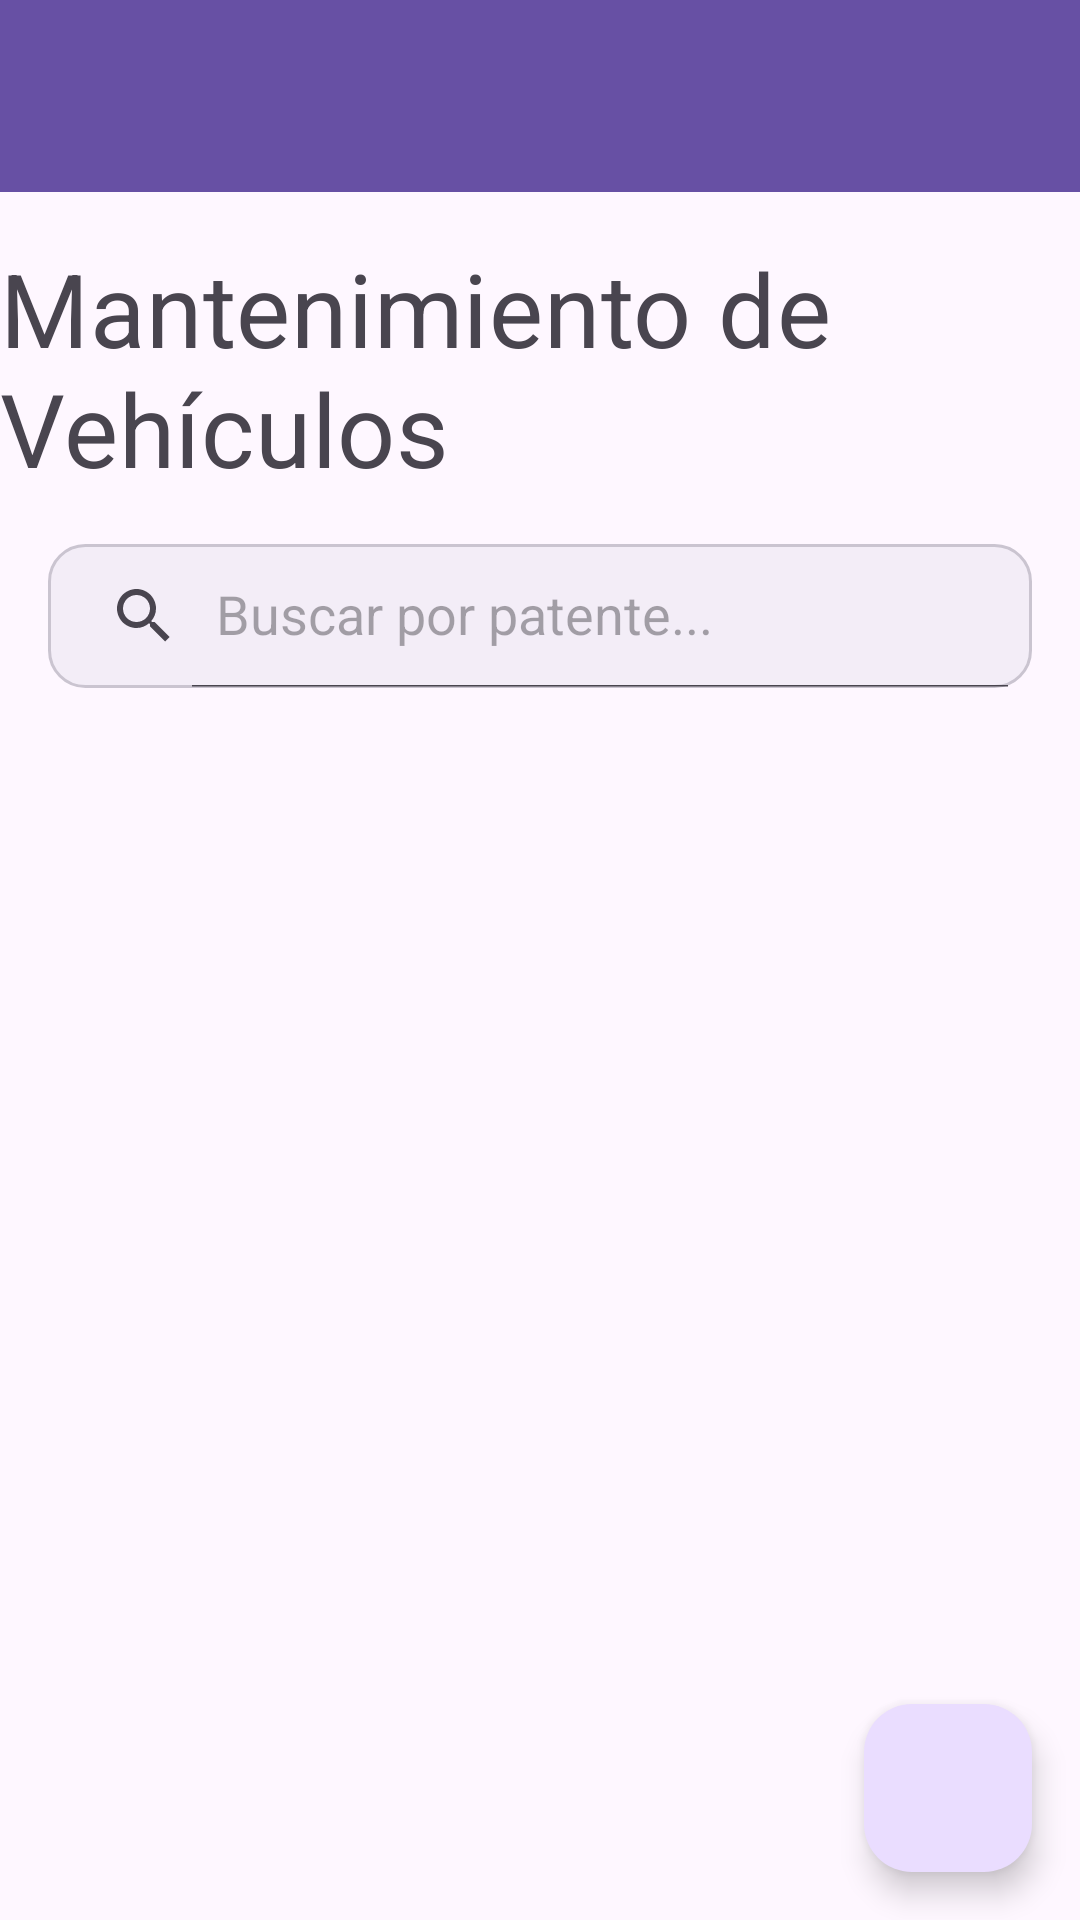

Write the Android layout XML for this screen, with the resource values it uses.
<!-- AndroidManifest.xml: application theme Theme.MantenimientoVehiculos -->
<!-- res/layout/activity_main.xml -->
<?xml version="1.0" encoding="utf-8"?>
<androidx.coordinatorlayout.widget.CoordinatorLayout
    xmlns:android="http://schemas.android.com/apk/res/android"
    xmlns:app="http://schemas.android.com/apk/res-auto"
    xmlns:tools="http://schemas.android.com/tools"
    android:layout_width="match_parent"
    android:layout_height="match_parent"
    tools:context=".ui.MainActivity">

    <LinearLayout
        android:layout_width="match_parent"
        android:layout_height="match_parent"
        android:orientation="vertical">

        
        <androidx.appcompat.widget.Toolbar
            android:id="@+id/toolbar_main"
            android:layout_width="match_parent"
            android:layout_height="?attr/actionBarSize"
            android:background="?attr/colorPrimary"
            android:theme="?attr/actionBarTheme"
            app:titleTextColor="?attr/colorOnPrimary" />

        
        <TextView
            style="?attr/textAppearanceHeadline4"
            android:layout_width="wrap_content"
            android:layout_height="wrap_content"
            android:layout_gravity="center_horizontal"
            android:layout_marginTop="16dp"
            android:layout_marginBottom="16dp"
            android:text="Mantenimiento de Vehículos" />

        
        <androidx.appcompat.widget.SearchView
            android:id="@+id/search_view"
            android:layout_width="match_parent"
            android:layout_height="wrap_content"
            android:layout_marginHorizontal="16dp"
            android:layout_marginBottom="8dp"
            android:background="@drawable/item_background"
            app:iconifiedByDefault="false"
            app:queryHint="Buscar por patente..." />

        
        <androidx.recyclerview.widget.RecyclerView
            android:id="@+id/recycler_view_vehicles"
            android:layout_width="match_parent"
            android:layout_height="0dp"
            android:layout_weight="1"
            android:padding="8dp"
            tools:listitem="@layout/list_item_vehicle" />

    </LinearLayout>

    
    <com.google.android.material.floatingactionbutton.FloatingActionButton
        android:id="@+id/fab_add_vehicle"
        android:layout_width="wrap_content"
        android:layout_height="wrap_content"
        android:layout_gravity="bottom|end"
        android:layout_margin="16dp"
        android:contentDescription="Añadir vehículo"
        app:srcCompat="@drawable/ic_add" />

</androidx.coordinatorlayout.widget.CoordinatorLayout>
<!-- res/layout/list_item_vehicle.xml (included above) -->
<?xml version="1.0" encoding="utf-8"?>
<com.google.android.material.card.MaterialCardView
    xmlns:android="http://schemas.android.com/apk/res/android"
    xmlns:app="http://schemas.android.com/apk/res-auto"
    xmlns:tools="http://schemas.android.com/tools"
    android:layout_width="match_parent"
    android:layout_height="wrap_content"
    android:layout_marginHorizontal="8dp"
    android:layout_marginVertical="4dp"
    app:cardCornerRadius="8dp"
    app:cardElevation="4dp">

    <androidx.constraintlayout.widget.ConstraintLayout
        android:layout_width="match_parent"
        android:layout_height="wrap_content"
        android:padding="16dp">

        <TextView
            android:id="@+id/textView_brand_model"
            android:layout_width="0dp"
            android:layout_height="wrap_content"
            android:textAppearance="?attr/textAppearanceHeadline6"
            app:layout_constraintStart_toStartOf="parent"
            app:layout_constraintTop_toTopOf="parent"
            app:layout_constraintEnd_toEndOf="parent"
            tools:text="Toyota Corolla" />

        <TextView
            android:id="@+id/textView_plate"
            android:layout_width="wrap_content"
            android:layout_height="wrap_content"
            android:layout_marginTop="8dp"
            android:textAppearance="?attr/textAppearanceBody1"
            app:layout_constraintStart_toStartOf="parent"
            app:layout_constraintTop_toBottomOf="@id/textView_brand_model"
            tools:text="ABCD-123" />

        <TextView
            android:id="@+id/textView_year"
            android:layout_width="wrap_content"
            android:layout_height="wrap_content"
            android:textAppearance="?attr/textAppearanceBody2"
            android:textColor="?android:attr/textColorSecondary"
            app:layout_constraintEnd_toEndOf="parent"
            app:layout_constraintTop_toTopOf="@id/textView_plate"
            app:layout_constraintBottom_toBottomOf="@id/textView_plate"
            tools:text="2023" />

    </androidx.constraintlayout.widget.ConstraintLayout>

</com.google.android.material.card.MaterialCardView>
<!-- resources referenced by this layout -->
<resources>
  <!-- drawable item_background (drawable) -->
  <?xml version="1.0" encoding="utf-8"?>
  <shape xmlns:android="http://schemas.android.com/apk/res/android"
      android:shape="rectangle">
  
      
      <solid android:color="?attr/colorSurfaceContainer" />
  
      
      <corners android:radius="12dp" />
  
      
      <stroke
          android:width="1dp"
          android:color="?attr/colorOutlineVariant" />
  
  </shape>
  <style name="Theme.MantenimientoVehiculos" parent="Base.Theme.MantenimientoVehiculos" />
  <style name="Base.Theme.MantenimientoVehiculos" parent="Theme.Material3.DayNight.NoActionBar">
          
          
      </style>
</resources>
